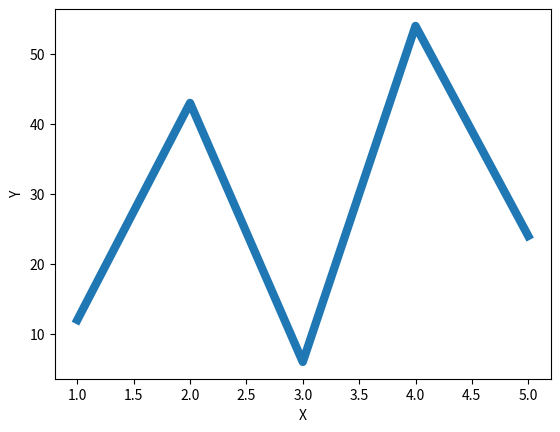

Reproduce this figure in Python.
from matplotlib import pyplot as plt

x = [1,2,3,4,5]
y = [12,43,6,54,24]

plt.plot(x,y,linewidth = 6)

plt.xlabel("X")
plt.ylabel("Y")
plt.show()